Run: headless pygame with SDL's dummy video driver; simulated clock (each Clock.tick advances the game by its frame time, no real sleeping); random seed 0; keys injected as events and as key.get_pressed() state; no mouse input.
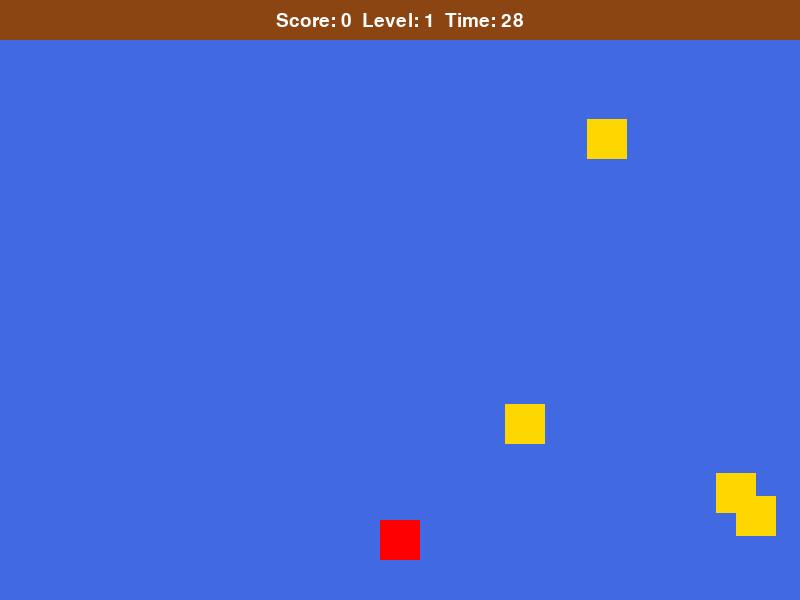
Frame 1 of 4 · flips 1–60 · no input
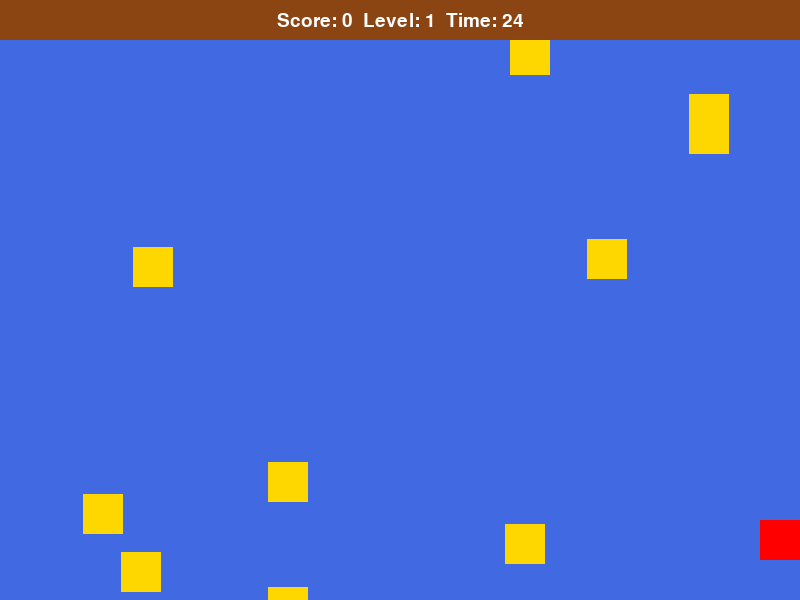
Frame 2 of 4 · flips 61–180 · tapped SPACE, RETURN · held RIGHT (→), D
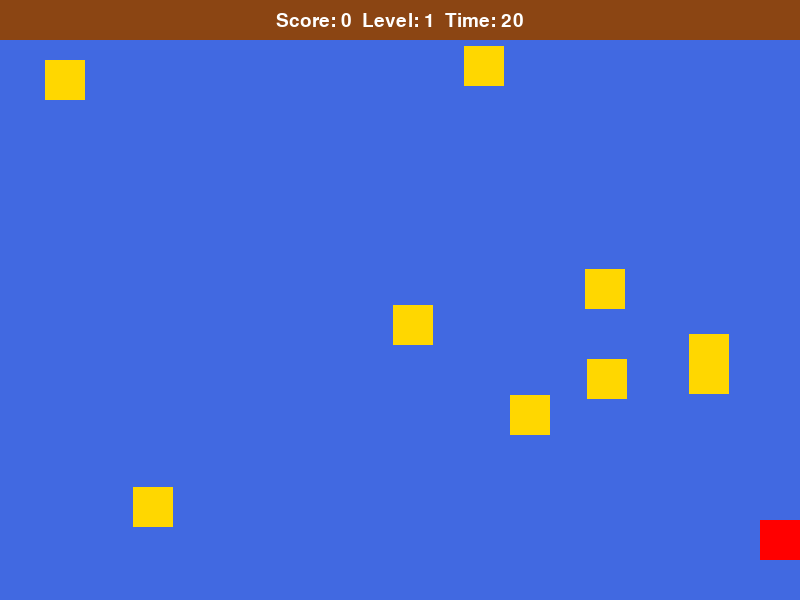
Frame 3 of 4 · flips 181–300 · held DOWN (↓), S
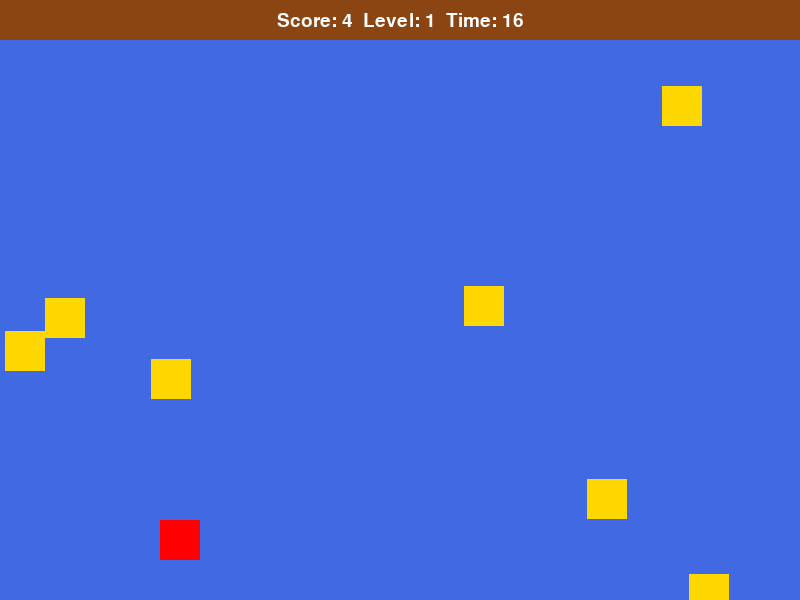
Frame 4 of 4 · flips 301–420 · held LEFT (←), A, UP (↑), W

The pygame program that drew these frames:

import pygame
import random
import math
from enum import Enum

# Game settings
SCREEN_WIDTH = 800
SCREEN_HEIGHT = 600
FPS = 30
TIME_LIMIT = 30
WATER_HEIGHT = SCREEN_HEIGHT // 2 - 25
BLOCK_SIZE = 40
BLOCK_COLOR = (139, 69, 19)
BLUE_COLOR = (65, 105, 225)
FISH_COLOR = (255, 215, 0)
SCOREBOARD_HEIGHT = 40
FONT_SIZE = 24

# Define the Behavior enum
class Behavior(Enum):
    SEEK_FOOD = 1
    RANDOM_SWIM = 2
    ESCAPE_PREDATOR = 3
    REST = 4

class Game:
    def __init__(self):
        # Initialize game objects and variables
        pygame.init()
        pygame.font.init()
        self.screen = pygame.display.set_mode((SCREEN_WIDTH, SCREEN_HEIGHT))
        pygame.display.set_caption("Fishing Game")
        self.clock = pygame.time.Clock()
        self.font = pygame.font.SysFont(None, FONT_SIZE)
        self.scoreboard_font = pygame.font.SysFont(None, FONT_SIZE + 4)
        self.player = Player()
        self.fish_list = []
        self.score = 0
        self.level = 1
        self.time_left = TIME_LIMIT * FPS
        self.game_over = False
        self.running = True

    def render_scoreboard(self):
        # Display the scoreboard
        scoreboard_text = self.scoreboard_font.render(
            f"Score: {self.score}  Level: {self.level}  Time: {self.time_left // FPS}",
            True,
            (255, 255, 255),
        )
        scoreboard_rect = scoreboard_text.get_rect(
            center=(SCREEN_WIDTH // 2, SCOREBOARD_HEIGHT // 2)
        )
        pygame.draw.rect(
            self.screen, BLOCK_COLOR, (0, 0, SCREEN_WIDTH, SCOREBOARD_HEIGHT)
        )
        self.screen.blit(scoreboard_text, scoreboard_rect)

    def spawn_fish(self):
        if len(self.fish_list) >= 10:
            return

        if random.random() < self.get_fish_spawn_rate():
            fish = Fish()
            self.fish_list.append(fish)

    def get_fish_spawn_rate(self):
        return 0.1 * self.level

    def update_fish(self):
        for fish in self.fish_list:
            fish.update()

            if fish.rect.colliderect(self.player.rect):
                self.fish_list.remove(fish)
                self.score += 1
                self.update_level()

    def update_level(self):
        self.level = min(self.score // 10 + 1, 10)

    def update(self):
        self.player.update()
        self.update_fish()
        self.spawn_fish()

        self.time_left -= 1
        if self.time_left == 0:
            self.game_over = True

    def render(self):
        self.screen.fill(BLOCK_COLOR)

        # Draw water
        pygame.draw.rect(
            self.screen,
            BLUE_COLOR,
            (0, SCOREBOARD_HEIGHT, SCREEN_WIDTH, SCREEN_HEIGHT - SCOREBOARD_HEIGHT),
        )

        self.player.draw(self.screen)

        for fish in self.fish_list:
            fish.draw(self.screen)

        self.render_scoreboard()

        pygame.display.flip()

    def game_loop(self):
        while self.running:
            for event in pygame.event.get():
                if event.type == pygame.QUIT:
                    self.running = False

            self.update()
            self.render()

            if self.game_over:
                self.running = False

            self.clock.tick(FPS)

        self.show_game_over_screen()

    def show_game_over_screen(self):
        game_over_text = self.font.render("Game Over", True, (255, 255, 255))
        game_over_rect = game_over_text.get_rect(
            center=(SCREEN_WIDTH // 2, SCREEN_HEIGHT // 2)
        )
        self.screen.blit(game_over_text, game_over_rect)
        pygame.display.flip()
        pygame.time.wait(2000)

        self.quit_game()

    def quit_game(self):
        pygame.quit()
        exit()


class Player:
    def __init__(self):
        self.rect = pygame.Rect(
            (SCREEN_WIDTH - BLOCK_SIZE) // 2,
            SCREEN_HEIGHT - BLOCK_SIZE - SCOREBOARD_HEIGHT,
            BLOCK_SIZE,
            BLOCK_SIZE,
        )
        self.speed = 5

    def update(self):
        keys = pygame.key.get_pressed()
        if keys[pygame.K_LEFT] or keys[pygame.K_a]:
            self.rect.x -= self.speed
        if keys[pygame.K_RIGHT] or keys[pygame.K_d]:
            self.rect.x += self.speed

        # Keep the player within the screen bounds
        if self.rect.left < 0:
            self.rect.left = 0
        if self.rect.right > SCREEN_WIDTH:
            self.rect.right = SCREEN_WIDTH

    def draw(self, screen):
        pygame.draw.rect(screen, (255, 0, 0), self.rect)


class Fish:
    def __init__(self):
        self.rect = pygame.Rect(
            random.randint(0, SCREEN_WIDTH - BLOCK_SIZE),
            random.randint(SCOREBOARD_HEIGHT, SCREEN_HEIGHT - BLOCK_SIZE),
            BLOCK_SIZE,
            BLOCK_SIZE,
        )
        self.speed = random.uniform(1, 3)
        self.behavior = Behavior.RANDOM_SWIM
        self.hunger = 0
        self.hunger_threshold = random.randint(50, 100)

    def update(self):
        self.hunger += 1

        if self.hunger > self.hunger_threshold:
            self.behavior = Behavior.SEEK_FOOD
        elif random.random() < 0.01:  # Occasionally decide to rest
            self.behavior = Behavior.REST
        else:
            self.behavior = Behavior.RANDOM_SWIM

        if self.behavior == Behavior.SEEK_FOOD:
            self.seek_food()
        elif self.behavior == Behavior.RANDOM_SWIM:
            self.random_swim()

        self.rect.y += self.speed

        if self.rect.top > SCREEN_HEIGHT:
            self.reset()

    def seek_food(self):
        # Logic to seek food
        pass

    def random_swim(self):
        # Logic for random swimming
        pass

    def reset(self):
        self.rect.y = -self.rect.height
        self.rect.x = random.randint(0, SCREEN_WIDTH - self.rect.width)
        self.speed = random.uniform(1, 3)
        self.hunger = 0
        self.hunger_threshold = random.randint(50, 100)

    def draw(self, screen):
        pygame.draw.rect(screen, FISH_COLOR, self.rect)


def main():
    game = Game()
    game.game_loop()


if __name__ == "__main__":
    main()
